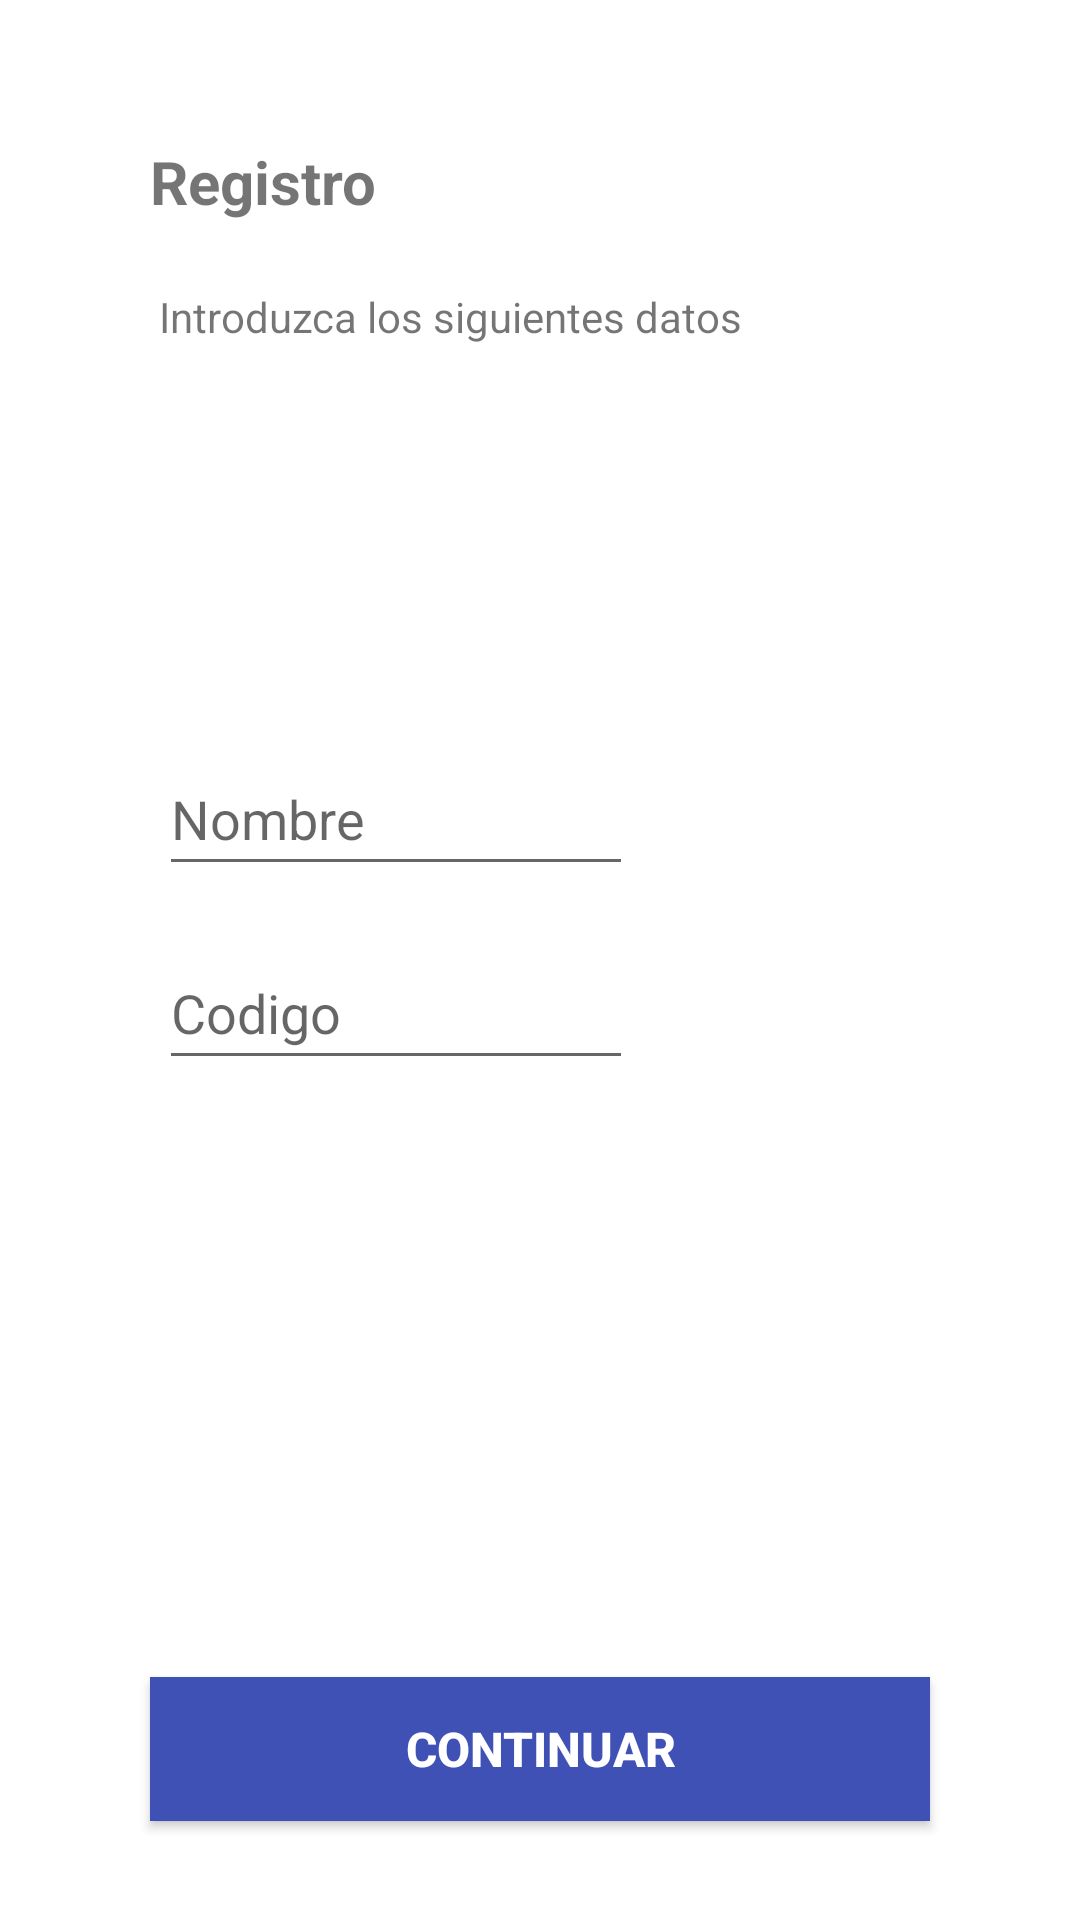

Produce the Android XML layout that renders to this screen, including the resource entries it uses.
<!-- AndroidManifest.xml: application theme Theme.Quiz1Ecosistemas -->
<!-- res/layout/activity_registros.xml -->
<?xml version="1.0" encoding="utf-8"?>
<androidx.constraintlayout.widget.ConstraintLayout xmlns:android="http://schemas.android.com/apk/res/android"
    xmlns:app="http://schemas.android.com/apk/res-auto"
    xmlns:tools="http://schemas.android.com/tools"
    android:layout_width="match_parent"
    android:layout_height="match_parent"
    tools:context=".Registros">

    <TextView
        android:id="@+id/titulo2"
        android:layout_width="0dp"
        android:layout_height="wrap_content"
        android:layout_marginStart="50dp"
        android:layout_marginTop="47dp"
        android:layout_marginEnd="50dp"
        android:layout_marginBottom="665dp"
        android:text="Registro"
        android:textSize="20sp"
        android:textStyle="bold"
        app:layout_constraintBottom_toBottomOf="parent"
        app:layout_constraintEnd_toEndOf="parent"
        app:layout_constraintHorizontal_bias="0.17"
        app:layout_constraintStart_toStartOf="parent"
        app:layout_constraintTop_toTopOf="parent"
        app:layout_constraintVertical_bias="0.0" />

    <TextView
        android:id="@+id/info"
        android:layout_width="wrap_content"
        android:layout_height="wrap_content"
        android:layout_marginStart="53dp"
        android:layout_marginTop="96dp"
        android:layout_marginEnd="300dp"
        android:text="Introduzca los siguientes datos"
        app:layout_constraintEnd_toEndOf="parent"
        app:layout_constraintHorizontal_bias="0.0"
        app:layout_constraintStart_toStartOf="parent"
        app:layout_constraintTop_toTopOf="parent" />

    <EditText
        android:id="@+id/name"
        android:layout_width="0dp"
        android:layout_height="wrap_content"
        android:layout_marginStart="53dp"
        android:layout_marginEnd="149dp"
        android:ems="10"
        android:hint="Nombre"
        android:inputType="textPersonName"
        android:minHeight="48dp"
        app:layout_constraintBottom_toBottomOf="parent"
        app:layout_constraintEnd_toEndOf="parent"
        app:layout_constraintHorizontal_bias="0.0"
        app:layout_constraintStart_toStartOf="parent"
        app:layout_constraintTop_toTopOf="parent"
        app:layout_constraintVertical_bias="0.418" />

    <EditText
        android:id="@+id/code"
        android:layout_width="0dp"
        android:layout_height="wrap_content"
        android:layout_marginStart="53dp"
        android:layout_marginEnd="149dp"
        android:ems="10"
        android:hint="Codigo"
        android:inputType="textPersonName"
        android:minHeight="48dp"
        app:layout_constraintBottom_toBottomOf="parent"
        app:layout_constraintEnd_toEndOf="parent"
        app:layout_constraintHorizontal_bias="1.0"
        app:layout_constraintStart_toStartOf="parent"
        app:layout_constraintTop_toTopOf="parent"
        app:layout_constraintVertical_bias="0.527" />

    <Button
        android:id="@+id/next"
        android:layout_width="0dp"
        android:layout_height="wrap_content"
        android:layout_marginStart="50dp"
        android:layout_marginEnd="50dp"
        android:background="#3F51B5"
        android:text="Continuar"
        android:textColor="#FFFFFF"
        android:textSize="16sp"
        android:textStyle="bold"
        app:layout_constraintBottom_toBottomOf="parent"
        app:layout_constraintEnd_toEndOf="parent"
        app:layout_constraintHorizontal_bias="1.0"
        app:layout_constraintStart_toStartOf="parent"
        app:layout_constraintTop_toTopOf="parent"
        app:layout_constraintVertical_bias="0.944" />
</androidx.constraintlayout.widget.ConstraintLayout>
<!-- resources referenced by this layout -->
<resources>
  <style name="Theme.Quiz1Ecosistemas" parent="Theme.MaterialComponents.DayNight.DarkActionBar">
          
          <item name="colorPrimary">@color/purple_500</item>
          <item name="colorPrimaryVariant">@color/purple_700</item>
          <item name="colorOnPrimary">@color/white</item>
          
          <item name="colorSecondary">@color/teal_200</item>
          <item name="colorSecondaryVariant">@color/teal_700</item>
          <item name="colorOnSecondary">@color/black</item>
          
          <item name="android:statusBarColor" tools:targetApi="l">?attr/colorPrimaryVariant</item>
          
      </style>
  <!-- not gathered from this repository: default colours our renderer supplied (Android Studio template values) -->
  <color name="purple_500">#FF6200EE</color>
  <color name="purple_700">#FF3700B3</color>
  <color name="teal_200">#FF03DAC5</color>
  <color name="teal_700">#FF018786</color>
  <color name="black">#FF000000</color>
  <color name="white">#FFFFFFFF</color>
</resources>
